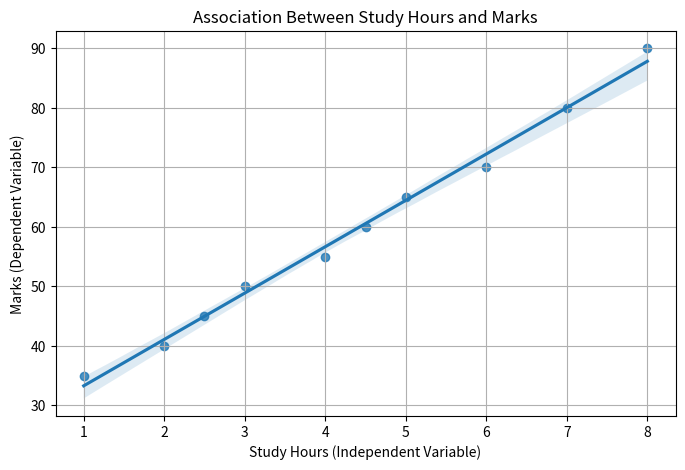

Generate this figure with matplotlib:
import pandas as pd
import matplotlib.pyplot as plt
import seaborn as sns
from scipy.stats import pearsonr

# Sample dataset
data = {
    "Study_Hours": [1, 2, 2.5, 3, 4, 4.5, 5, 6, 7, 8],
    "Marks": [35, 40, 45, 50, 55, 60, 65, 70, 80, 90]
}

# Create DataFrame
df = pd.DataFrame(data)

# Display dataset
print("Dataset:")
print(df)

# Calculate Pearson correlation
correlation, p_value = pearsonr(
    df["Study_Hours"],
    df["Marks"]
)

print("\nPearson Correlation Coefficient:",
      round(correlation, 3))

print("P-value:",
      round(p_value, 5))

# Interpret correlation
if correlation > 0:
    print("\nThere is a positive association between Study Hours and Marks.")
elif correlation < 0:
    print("\nThere is a negative association between Study Hours and Marks.")
else:
    print("\nThere is no linear association between Study Hours and Marks.")

# Create scatter plot with regression line
plt.figure(figsize=(8, 5))

sns.regplot(
    x="Study_Hours",
    y="Marks",
    data=df
)

plt.title("Association Between Study Hours and Marks")
plt.xlabel("Study Hours (Independent Variable)")
plt.ylabel("Marks (Dependent Variable)")
plt.grid(True)

plt.show()
